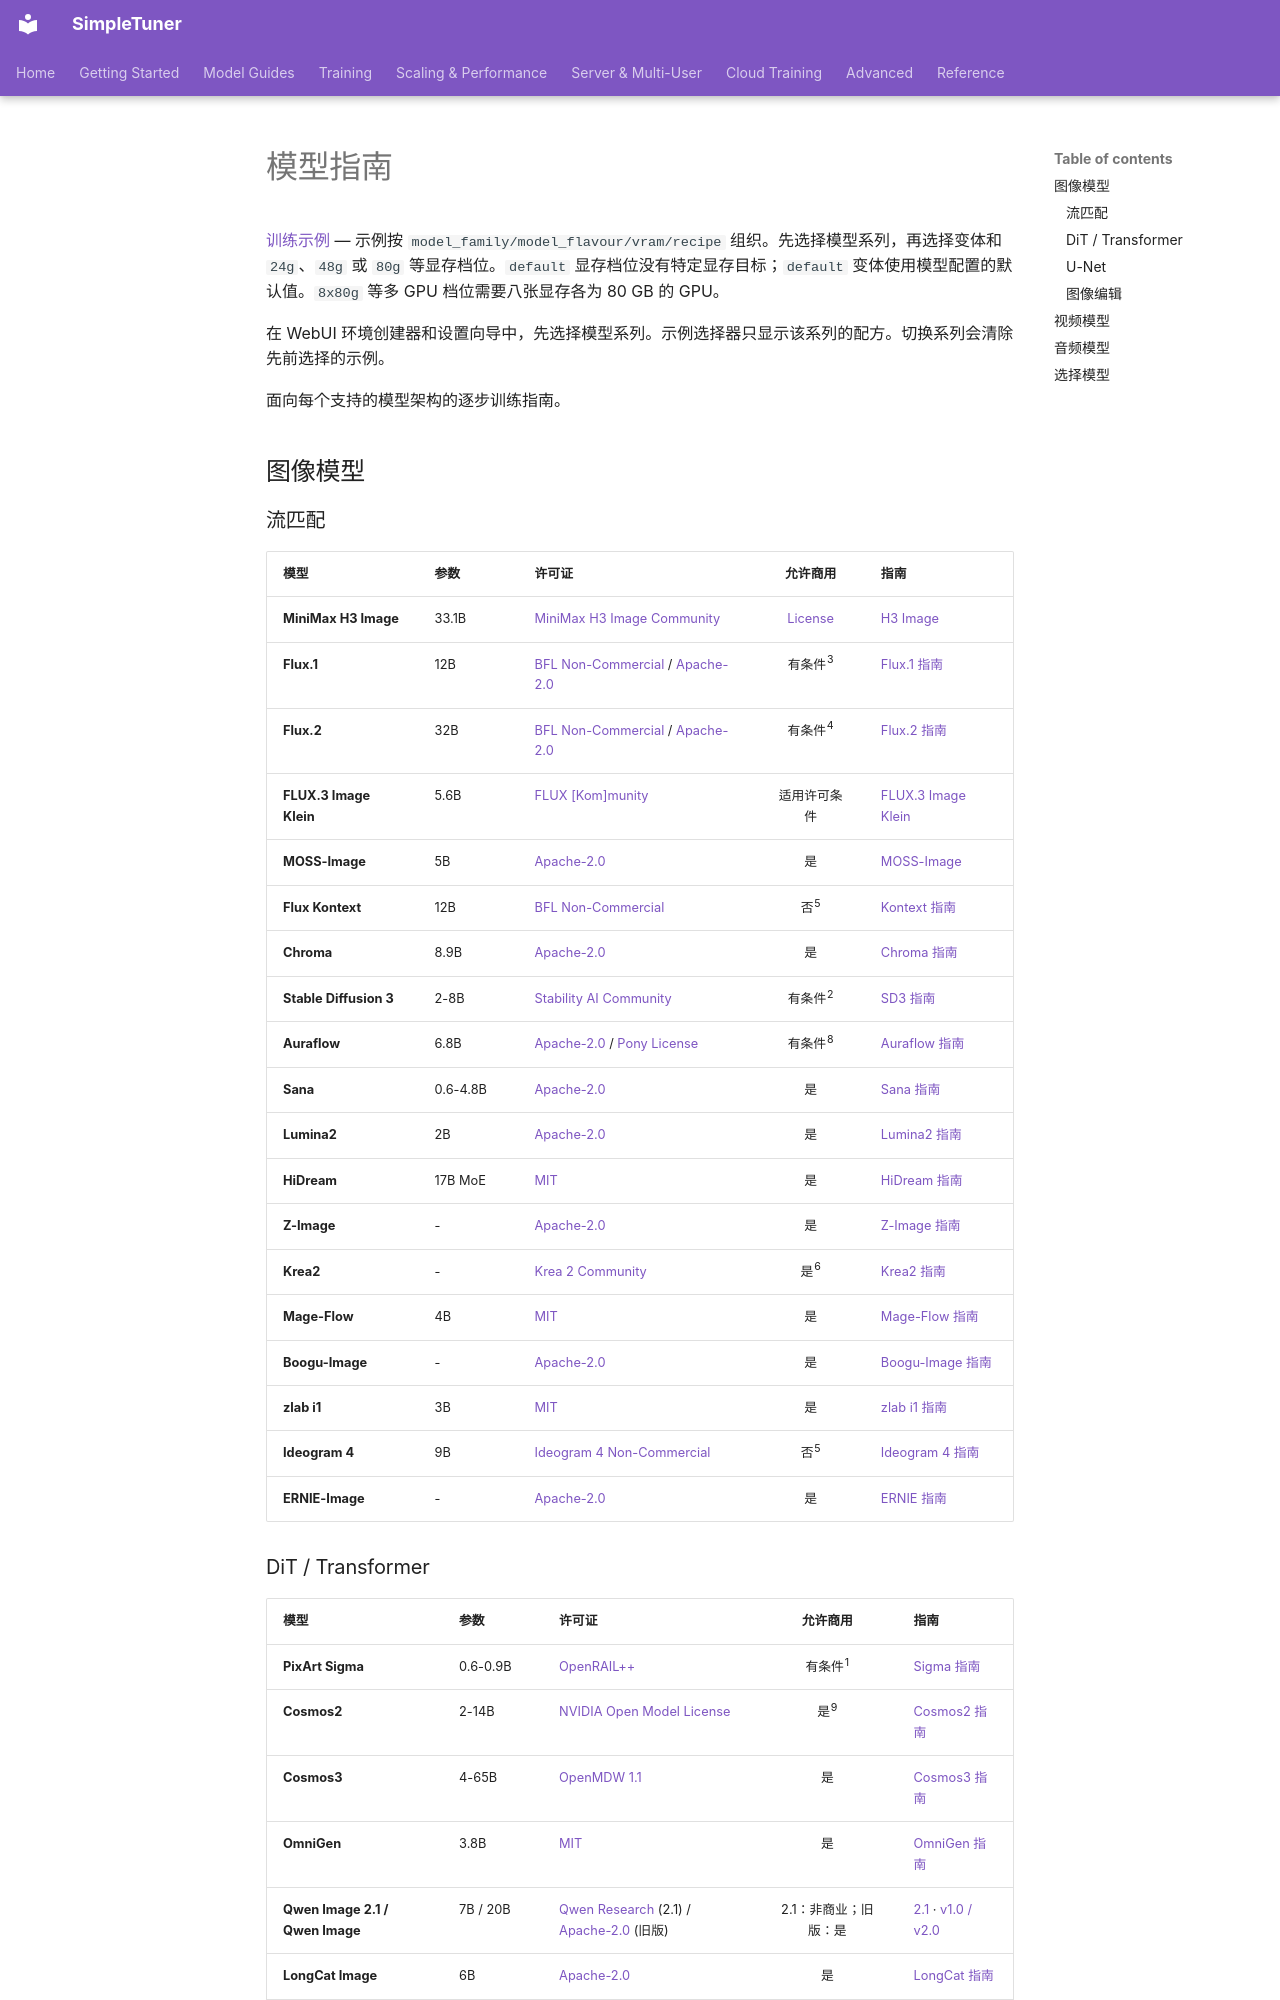

repository: bghira/SimpleTuner · page: quickstart/index.zh/index.html · generator: mkdocs

# 模型指南

[训练示例](https://github.com/bghira/SimpleTuner/tree/main/simpletuner/examples/README.zh.md) — 示例按 `model_family/model_flavour/vram/recipe` 组织。先选择模型系列，再选择变体和 `24g`、`48g` 或 `80g` 等显存档位。`default` 显存档位没有特定显存目标；`default` 变体使用模型配置的默认值。`8x80g` 等多 GPU 档位需要八张显存各为 80 GB 的 GPU。

在 WebUI 环境创建器和设置向导中，先选择模型系列。示例选择器只显示该系列的配方。切换系列会清除先前选择的示例。


面向每个支持的模型架构的逐步训练指南。

## 图像模型

### 流匹配

| 模型 | 参数 | 许可证 | 允许商用 | 指南 |
| ------- | ------------ | --- | :---: | ------- |
| **MiniMax H3 Image** | 33.1B | [MiniMax H3 Image Community](https://huggingface.co/MiniMaxAI/MiniMax-H3-Image/blob/main/LICENSE) | [License](https://huggingface.co/MiniMaxAI/MiniMax-H3-Image/blob/main/LICENSE) | [H3 Image](MINIMAX_H3.md) |
| **Flux.1** | 12B | [BFL Non-Commercial](https://bfl.ai/legal/non-commercial-license-terms) / [Apache-2.0](https://www.apache.org/licenses/LICENSE-2.0) | 有条件<sup>3</sup> | [Flux.1 指南](FLUX.md) |
| **Flux.2** | 32B | [BFL Non-Commercial](https://bfl.ai/legal/non-commercial-license-terms) / [Apache-2.0](https://www.apache.org/licenses/LICENSE-2.0) | 有条件<sup>4</sup> | [Flux.2 指南](FLUX2.md) |
| **FLUX.3 Image Klein** | 5.6B | [FLUX [Kom]munity](https://huggingface.co/black-forest-labs/flux-3-image-klein-base/blob/main/LICENSE) | 适用许可条件 | [FLUX.3 Image Klein](FLUX3_IMAGE.zh.md) |
| **MOSS-Image** | 5B | [Apache-2.0](https://huggingface.co/OpenMOSS-Team/MOSS-Image-Base/blob/main/LICENSE) | 是 | [MOSS-Image](MOSS_IMAGE.zh.md) |
| **Flux Kontext** | 12B | [BFL Non-Commercial](https://bfl.ai/legal/non-commercial-license-terms) | 否<sup>5</sup> | [Kontext 指南](FLUX_KONTEXT.md) |
| **Chroma** | 8.9B | [Apache-2.0](https://www.apache.org/licenses/LICENSE-2.0) | 是 | [Chroma 指南](CHROMA.md) |
| **Stable Diffusion 3** | 2-8B | [Stability AI Community](https://stability.ai/license) | 有条件<sup>2</sup> | [SD3 指南](SD3.md) |
| **Auraflow** | 6.8B | [Apache-2.0](https://www.apache.org/licenses/LICENSE-2.0) / [Pony License](https://huggingface.co/purplesmartai/pony-v7-base/blob/main/LICENSE) | 有条件<sup>8</sup> | [Auraflow 指南](AURAFLOW.md) |
| **Sana** | 0.6-4.8B | [Apache-2.0](https://www.apache.org/licenses/LICENSE-2.0) | 是 | [Sana 指南](SANA.md) |
| **Lumina2** | 2B | [Apache-2.0](https://www.apache.org/licenses/LICENSE-2.0) | 是 | [Lumina2 指南](LUMINA2.md) |
| **HiDream** | 17B MoE | [MIT](https://opensource.org/license/mit) | 是 | [HiDream 指南](HIDREAM.md) |
| **Z-Image** | - | [Apache-2.0](https://www.apache.org/licenses/LICENSE-2.0) | 是 | [Z-Image 指南](ZIMAGE.md) |
| **Krea2** | - | [Krea 2 Community](https://www.krea.ai/krea-2-licensing) | 是<sup>6</sup> | [Krea2 指南](KREA2.zh.md) |
| **Mage-Flow** | 4B | [MIT](https://opensource.org/license/mit) | 是 | [Mage-Flow 指南](MAGEFLOW.zh.md) |
| **Boogu-Image** | - | [Apache-2.0](https://www.apache.org/licenses/LICENSE-2.0) | 是 | [Boogu-Image 指南](BOOGU_IMAGE.zh.md) |
| **zlab i1** | 3B | [MIT](https://opensource.org/license/mit) | 是 | [zlab i1 指南](ZLAB_i1.zh.md) |
| **Ideogram 4** | 9B | [Ideogram 4 Non-Commercial](https://huggingface.co/ideogram-ai/ideogram-4-nf4/blob/main/LICENSE.md) | 否<sup>5</sup> | [Ideogram 4 指南](IDEOGRAM4.zh.md) |
| **ERNIE-Image** | - | [Apache-2.0](https://www.apache.org/licenses/LICENSE-2.0) | 是 | [ERNIE 指南](ERNIE.md) |
